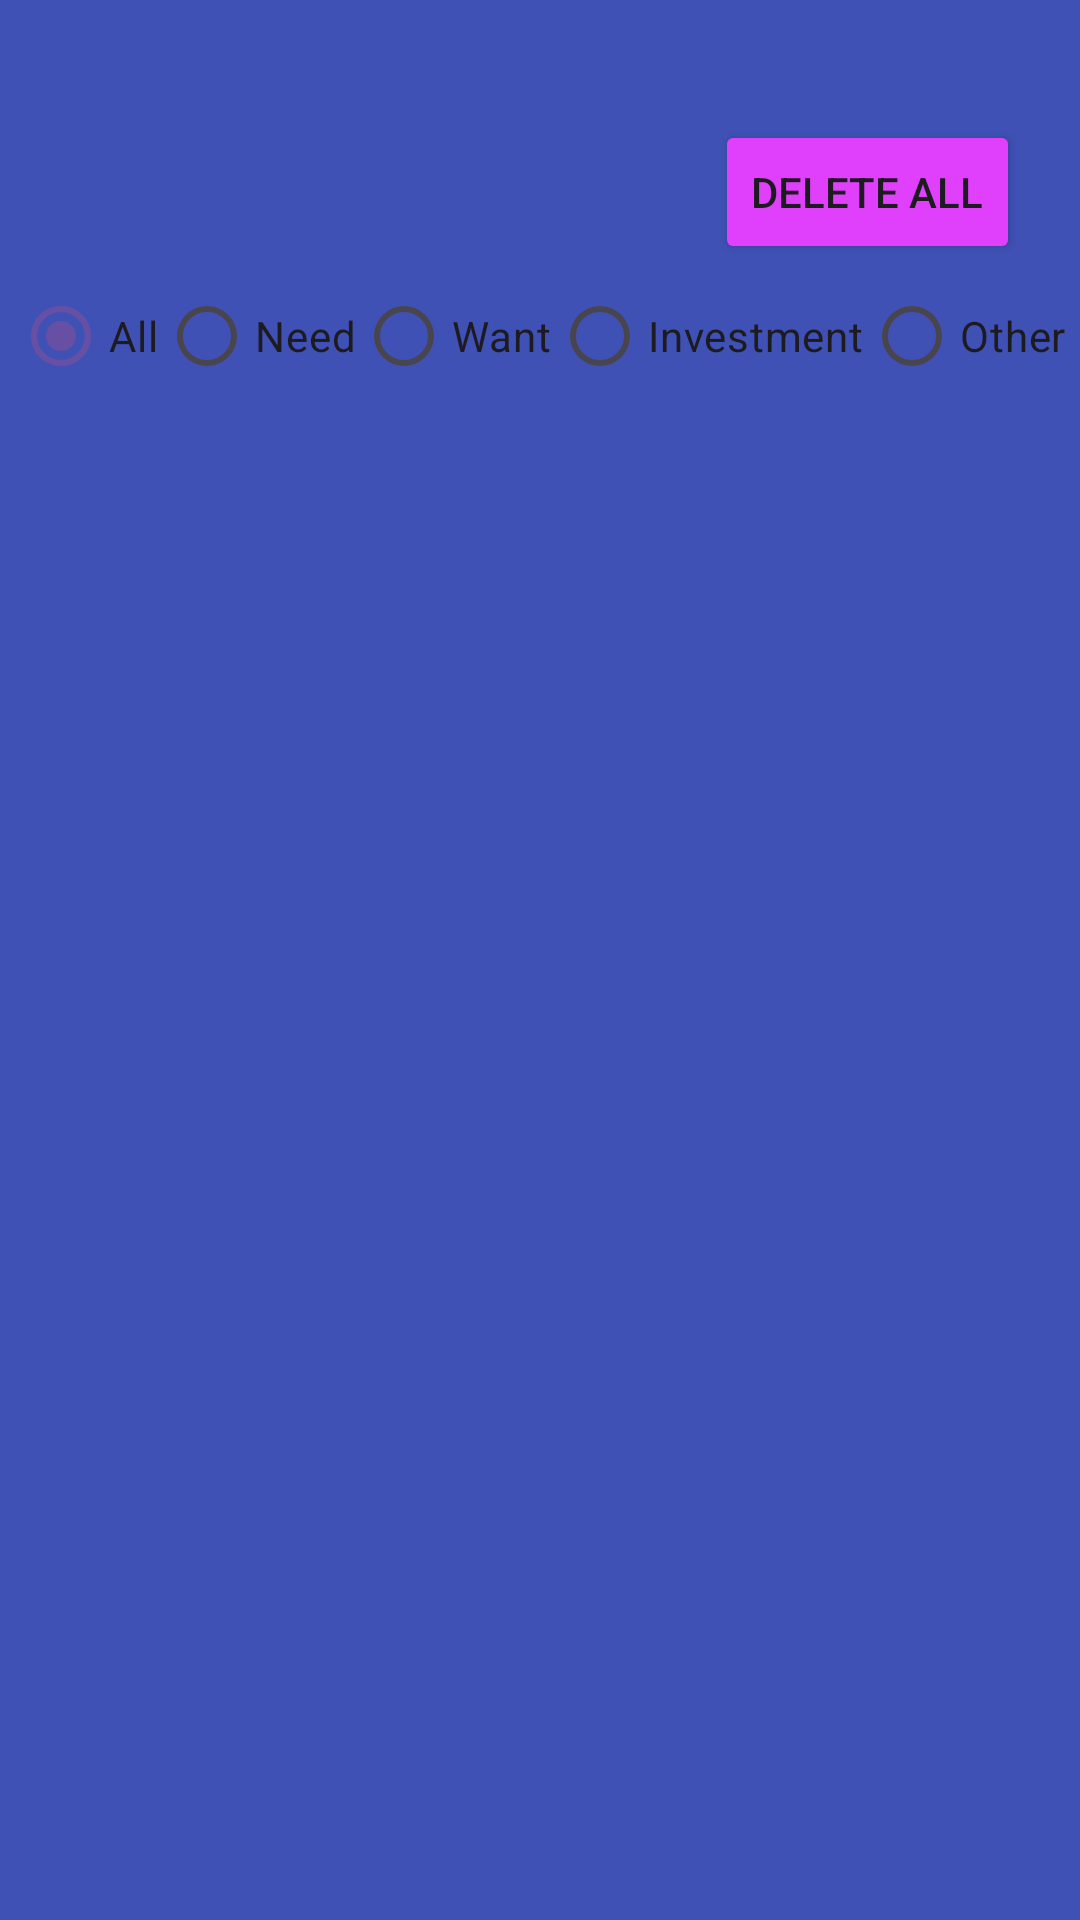

Android layout source for this screen:
<!-- AndroidManifest.xml: application theme Theme.MoneyTracker -->
<!-- res/layout/fragment_view_expense.xml -->
<?xml version="1.0" encoding="utf-8"?>
<layout xmlns:android="http://schemas.android.com/apk/res/android"
    xmlns:app="http://schemas.android.com/apk/res-auto"
    xmlns:tools="http://schemas.android.com/tools">

    <androidx.constraintlayout.widget.ConstraintLayout
        android:layout_width="match_parent"
        android:layout_height="match_parent"
        android:background="@color/primary_color"
        tools:context=".fragments.ViewExpenseFragment">

        <ImageView
            android:id="@+id/iv_go_back"
            android:layout_width="wrap_content"
            android:layout_height="wrap_content"
            android:layout_margin="20dp"
            android:importantForAccessibility="no"
            android:src="@drawable/ic_back"
            android:textAllCaps="true"
            app:layout_constraintStart_toStartOf="parent"
            app:layout_constraintTop_toTopOf="@id/btn_delete_all"
            app:layout_constraintBottom_toBottomOf="@id/btn_delete_all" />

        <RadioGroup
            android:id="@+id/rg_radio_group"
            android:layout_width="0dp"
            android:layout_height="wrap_content"
            android:orientation="horizontal"
            android:gravity="center"
            app:layout_constraintStart_toStartOf="parent"
            app:layout_constraintEnd_toEndOf="parent"
            app:layout_constraintTop_toBottomOf="@id/btn_delete_all" >

            <RadioButton
                android:id="@+id/rb_all"
                android:layout_width="wrap_content"
                android:layout_height="wrap_content"
                android:checked="true"
                android:text="@string/all" />

            <RadioButton
                android:id="@+id/rb_needs"
                android:layout_width="wrap_content"
                android:layout_height="wrap_content"
                android:text="@string/need" />

            <RadioButton
                android:id="@+id/rb_wants"
                android:layout_width="wrap_content"
                android:layout_height="wrap_content"
                android:text="@string/want" />

            <RadioButton
                android:id="@+id/rb_investments"
                android:layout_width="wrap_content"
                android:layout_height="wrap_content"
                android:text="@string/investment" />

            <RadioButton
                android:id="@+id/rb_others"
                android:layout_width="wrap_content"
                android:layout_height="wrap_content"
                android:text="@string/other" />
        </RadioGroup>

        <Button
            android:id="@+id/btn_delete_all"
            android:layout_width="wrap_content"
            android:layout_height="wrap_content"
            android:text="@string/delete_all"
            android:backgroundTint="@color/accent_color"
            android:layout_marginTop="40dp"
            android:layout_marginEnd="20dp"
            app:layout_constraintEnd_toEndOf="parent"
            app:layout_constraintTop_toTopOf="parent" />

        <TextView
            android:id="@+id/tv_heading_amount"
            android:layout_width="0dp"
            android:layout_height="wrap_content"
            android:text="@string/amount"
            android:textStyle="bold"
            android:textColor="@color/white"
            android:layout_marginTop="16dp"
            android:layout_marginStart="16dp"
            app:layout_constraintStart_toStartOf="parent"
            app:layout_constraintEnd_toStartOf="@id/tv_heading_details"
            app:layout_constraintTop_toBottomOf="@id/rg_radio_group" />

        <TextView
            android:id="@+id/tv_heading_details"
            android:layout_width="0dp"
            android:layout_height="wrap_content"
            android:text="@string/details"
            android:textStyle="bold"
            android:textColor="@color/white"
            app:layout_constraintStart_toEndOf="@id/tv_heading_amount"
            app:layout_constraintEnd_toStartOf="@id/tv_heading_category"
            app:layout_constraintTop_toTopOf="@id/tv_heading_amount" />

        <TextView
            android:id="@+id/tv_heading_category"
            android:layout_width="0dp"
            android:layout_height="wrap_content"
            android:text="@string/category"
            android:textStyle="bold"
            android:textColor="@color/white"
            app:layout_constraintStart_toEndOf="@id/tv_heading_details"
            app:layout_constraintEnd_toStartOf="@id/tv_heading_date"
            app:layout_constraintTop_toTopOf="@id/tv_heading_amount" />

        <TextView
            android:id="@+id/tv_heading_date"
            android:layout_width="0dp"
            android:layout_height="wrap_content"
            android:text="@string/date"
            android:textStyle="bold"
            android:textColor="@color/white"
            android:layout_marginEnd="16dp"
            app:layout_constraintStart_toEndOf="@id/tv_heading_category"
            app:layout_constraintEnd_toEndOf="parent"
            app:layout_constraintTop_toTopOf="@id/tv_heading_amount" />

        <androidx.recyclerview.widget.RecyclerView
            android:id="@+id/rv_expenses"
            android:layout_width="0dp"
            android:layout_height="0dp"
            android:layout_margin="16dp"
            app:layout_constraintStart_toStartOf="parent"
            app:layout_constraintEnd_toEndOf="parent"
            app:layout_constraintTop_toBottomOf="@id/tv_heading_amount"
            app:layout_constraintBottom_toBottomOf="parent" />

        <ImageView
            android:id="@+id/iv_no_data"
            android:layout_width="100dp"
            android:layout_height="100dp"
            android:src="@drawable/ic_file"
            android:alpha="0.5"
            app:layout_constraintStart_toStartOf="parent"
            app:layout_constraintEnd_toEndOf="parent"
            app:layout_constraintTop_toBottomOf="@id/btn_delete_all"
            app:layout_constraintBottom_toBottomOf="parent"
            android:importantForAccessibility="no" />

        <TextView
            android:id="@+id/tv_no_data"
            android:layout_width="wrap_content"
            android:layout_height="wrap_content"
            android:text="@string/no_data_present"
            android:textColor="@color/white"
            android:textSize="26sp"
            android:alpha="0.6"
            android:layout_marginTop="16dp"
            app:layout_constraintStart_toStartOf="@id/iv_no_data"
            app:layout_constraintEnd_toEndOf="@id/iv_no_data"
            app:layout_constraintTop_toBottomOf="@id/iv_no_data" />

        <androidx.constraintlayout.widget.Group
            android:id="@+id/group_data"
            android:layout_width="wrap_content"
            android:layout_height="wrap_content"
            android:visibility="gone"
            app:constraint_referenced_ids="tv_heading_amount, tv_heading_details, tv_heading_category, tv_heading_date, rv_expenses" />

        <androidx.constraintlayout.widget.Group
            android:id="@+id/group_no_data"
            android:layout_width="wrap_content"
            android:layout_height="wrap_content"
            android:visibility="gone"
            app:constraint_referenced_ids="iv_no_data, tv_no_data" />

    </androidx.constraintlayout.widget.ConstraintLayout>
</layout>
<!-- resources referenced by this layout -->
<resources>
  <color name="accent_color">#E040FB</color>
  <color name="primary_color">#3F51B5</color>
  <color name="white">#FFFFFFFF</color>
  <string name="all">All</string>
  <string name="amount">Amount</string>
  <string name="category">Category</string>
  <string name="date">Date</string>
  <string name="delete_all">Delete all</string>
  <string name="details">Details</string>
  <string name="investment">Investment</string>
  <string name="need">Need</string>
  <string name="no_data_present">No data present</string>
  <string name="other">Other</string>
  <string name="want">Want</string>
  <style name="Theme.MoneyTracker" parent="Base.Theme.MoneyTracker" />
  <style name="Base.Theme.MoneyTracker" parent="Theme.Material3.DayNight.NoActionBar">
          
          
      </style>
</resources>
